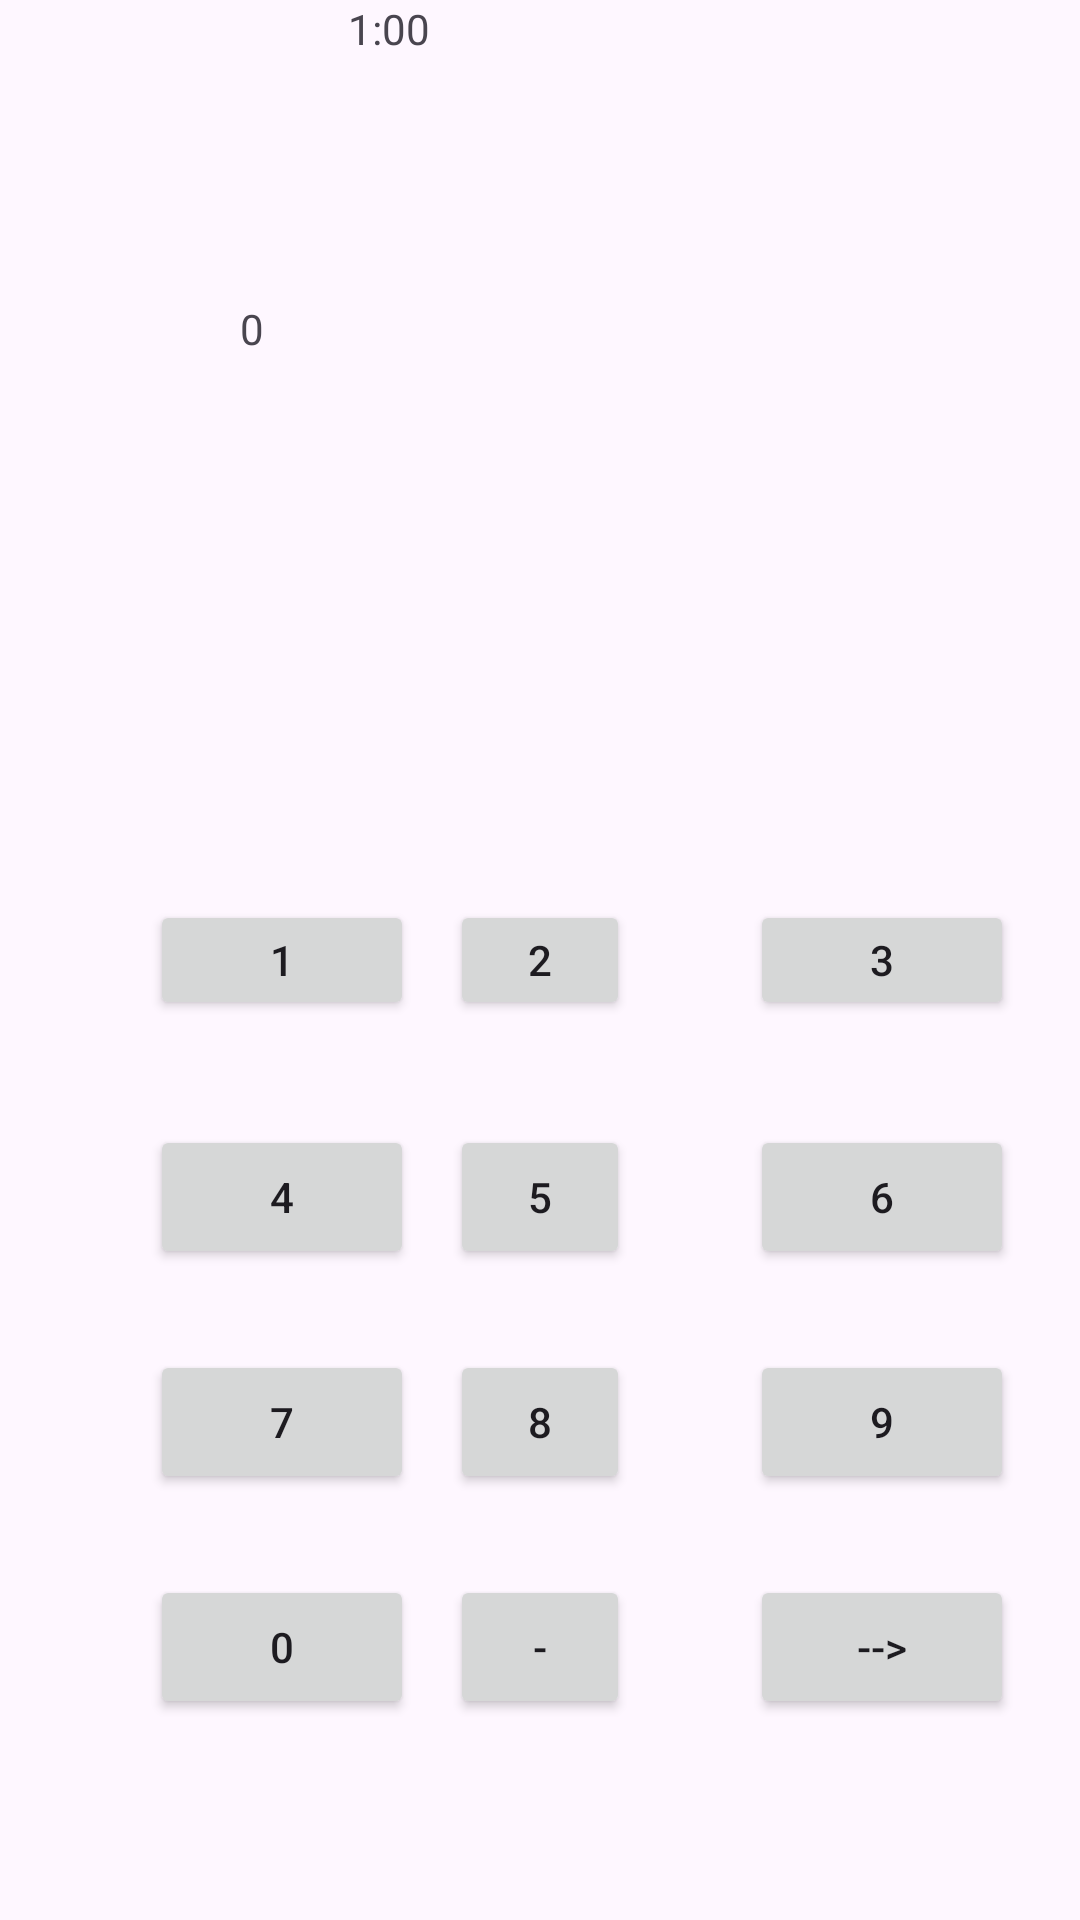

This screen was rendered from an Android layout file. Write that file and the resources it references.
<!-- AndroidManifest.xml: application theme Theme.MOR -->
<!-- res/layout/activity_main.xml -->
<?xml version="1.0" encoding="utf-8"?>
<RelativeLayout xmlns:android="http://schemas.android.com/apk/res/android"
    xmlns:app="http://schemas.android.com/apk/res-auto"
    xmlns:tools="http://schemas.android.com/tools"
    android:layout_width="match_parent"
    android:layout_height="match_parent"
    tools:context=".MainActivity">

    <TextView
        android:id="@+id/countdown_text"
        android:layout_width="128dp"
        android:layout_height="56dp"
        android:text="1:00"
        tools:ignore="InvalidId"
        tools:textSize="50sp"
        android:layout_centerHorizontal="true"/>

    <TextView
        android:id="@+id/exsesicetext"
        android:layout_width="200dp"
        android:layout_height="100dp"
        android:text="0"
        tools:ignore="InvalidId"
        tools:textSize="70sp"
        android:layout_marginVertical="100dp"
        android:layout_centerHorizontal="true"/>

    <Button
        android:id="@+id/button1view"
        android:layout_width="wrap_content"
        android:layout_height="wrap_content"
        android:text="1"
        android:layout_marginHorizontal="50dp"
        android:layout_marginVertical="300dp"
        />

    <Button
        android:id="@+id/button2view"
        android:layout_width="wrap_content"
        android:layout_height="wrap_content"
        android:text="2"
        android:layout_marginHorizontal="150dp"
        android:layout_marginVertical="300dp"/>

    <Button
        android:id="@+id/button3view"
        android:layout_width="wrap_content"
        android:layout_height="wrap_content"
        android:text="3"
        android:layout_marginHorizontal="250dp"
        android:layout_marginVertical="300dp"/>

    <Button
        android:id="@+id/button4view"
        android:layout_width="wrap_content"
        android:layout_height="wrap_content"
        android:text="4"
        android:layout_marginHorizontal="50dp"
        android:layout_marginVertical="375dp"/>

    <Button
        android:id="@+id/button5view"
        android:layout_width="wrap_content"
        android:layout_height="wrap_content"
        android:text="5"
        android:layout_marginHorizontal="150dp"
        android:layout_marginVertical="375dp"/>

    <Button
        android:id="@+id/button6view"
        android:layout_width="wrap_content"
        android:layout_height="wrap_content"
        android:text="6"
        android:layout_marginHorizontal="250dp"
        android:layout_marginVertical="375dp"/>

    <Button
        android:id="@+id/button7view"
        android:layout_width="wrap_content"
        android:layout_height="wrap_content"
        android:text="7"
        android:layout_marginHorizontal="50dp"
        android:layout_marginVertical="450dp"/>

    <Button
        android:id="@+id/button8view"
        android:layout_width="wrap_content"
        android:layout_height="wrap_content"
        android:text="8"
        android:layout_marginHorizontal="150dp"
        android:layout_marginVertical="450dp"/>

    <Button
        android:id="@+id/button9view"
        android:layout_width="wrap_content"
        android:layout_height="wrap_content"
        android:text="9"
        android:layout_marginHorizontal="250dp"
        android:layout_marginVertical="450dp"/>

    <Button
        android:id="@+id/button0view"
        android:layout_width="wrap_content"
        android:layout_height="wrap_content"
        android:text="0"
        android:layout_marginHorizontal="50dp"
        android:layout_marginVertical="525dp"/>

    <Button
        android:id="@+id/buttonview"
        android:layout_width="wrap_content"
        android:layout_height="wrap_content"
        android:text="-->"
        android:layout_marginHorizontal="250dp"
        android:layout_marginVertical="525dp"/>

    <Button
        android:id="@+id/buttonminosview"
        android:layout_width="wrap_content"
        android:layout_height="wrap_content"
        android:text="-"
        android:layout_marginHorizontal="150dp"
        android:layout_marginVertical="525dp"
        tools:ignore="DuplicateIds" />

</RelativeLayout>
<!-- resources referenced by this layout -->
<resources>
  <style name="Theme.MOR" parent="Base.Theme.MOR" />
  <style name="Base.Theme.MOR" parent="Theme.Material3.DayNight.NoActionBar">
          
          
      </style>
</resources>
